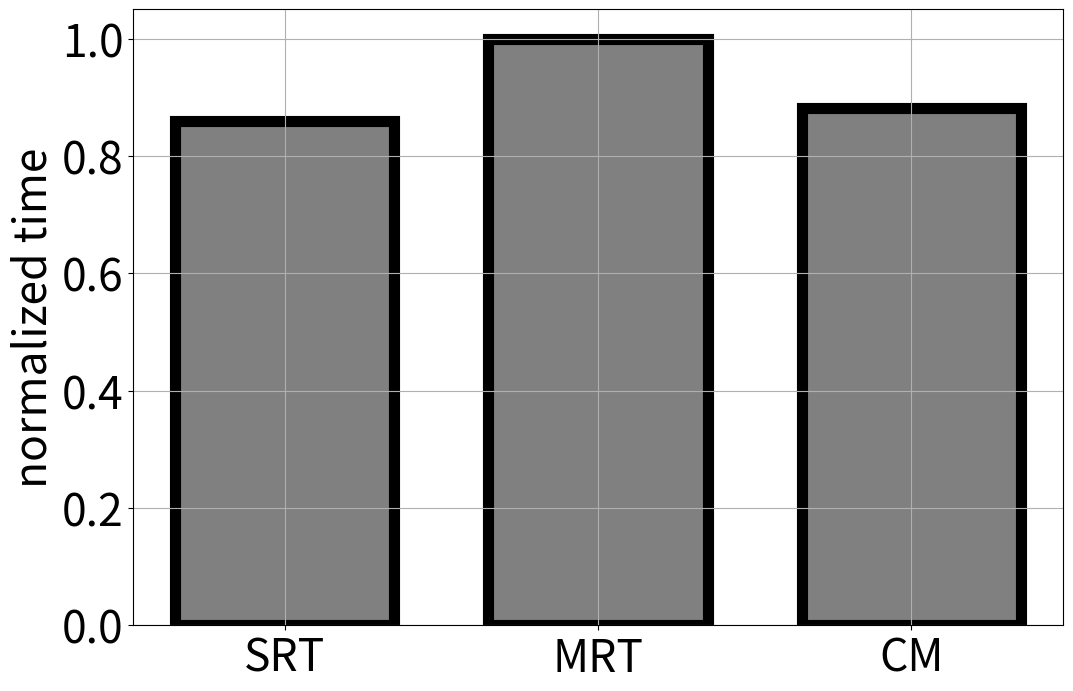

Source code (Python):
from matplotlib.ticker import FuncFormatter
import matplotlib.pyplot as plt
import numpy as np


time = np.array([3221, 3749, 3307])  # [s]
time = time / max(time)
x = np.arange(len(time))

plt.figure(figsize=(12, 8))
plt.rcParams.update({'font.size': 32})

plt.ylabel('normalized time')
plt.bar(x, time, color="grey", edgecolor='black', linewidth=8, width=0.7)

plt.xticks(x, ('SRT', 'MRT', 'CM'))

plt.grid(True)
# plt.legend()

fig = plt.gcf()  # get current figure
fig.savefig('CM_MRT_SRT_timing.pdf', bbox_inches='tight')
plt.show()
